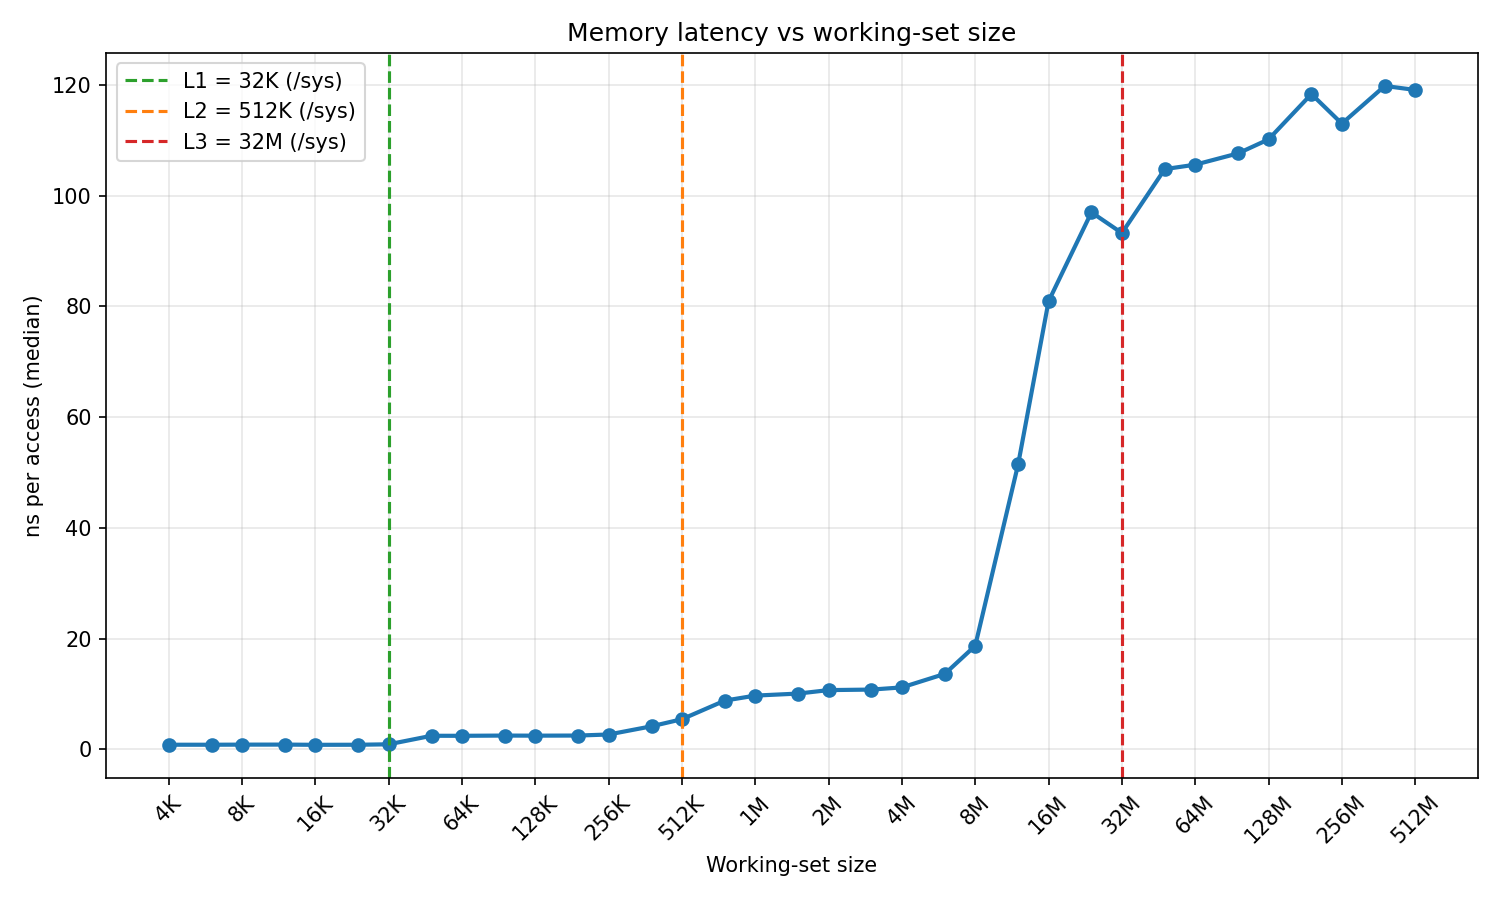

Data behind this chart, as committed beside it:
bytes, ns_per_access
4096, 0.8299
6144, 0.8299
8192, 0.8486
12288, 0.8561
16384, 0.8145
24576, 0.827
32768, 0.9069
49152, 2.448
65536, 2.444
98304, 2.486
131072, 2.469
196608, 2.49
262144, 2.679
393216, 4.159
524288, 5.439
786432, 8.802
1048576, 9.704
1572864, 10.07
2097152, 10.7
3145728, 10.79
4194304, 11.18
6291456, 13.63
8388608, 18.7
12582912, 51.46
16777216, 80.92
25165824, 96.99
33554432, 93.24
50331648, 104.8
67108864, 105.6
100663296, 107.6
134217728, 110.2
201326592, 118.3
268435456, 113
402653184, 119.8
536870912, 119.1
